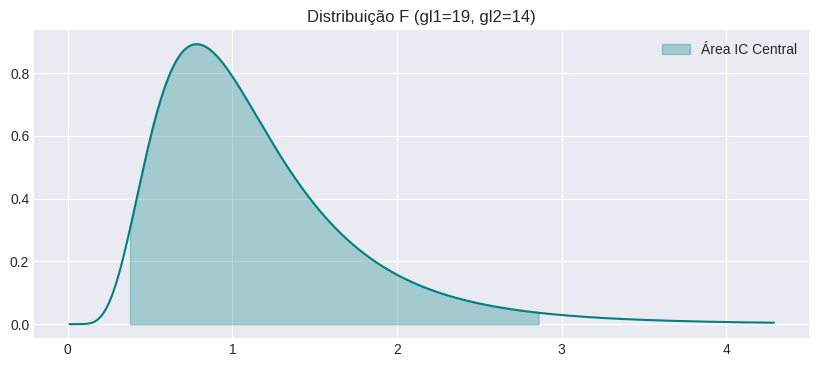

Reproduce this figure in Python.
import scipy.stats as stats
import numpy as np
import matplotlib.pyplot as plt
import seaborn as sns
import warnings

# Configurar estilo dos gráficos
warnings.filterwarnings('ignore')
try:
    plt.style.use('seaborn-v0_8-darkgrid')
except:
    plt.style.use('default')

def intervalo_confianca_razao_variancias(
    var_amostral1 = 5.0,           # variância da amostra 1 (s1²)
    var_amostral2 = 2.0,           # variância da amostra 2 (s2²)
    n1 = 20,                       # tamanho da amostra 1 (n1)
    n2 = 15,                       # tamanho da amostra 2 (n2)
    nivel_confianca = 0.95         # nível de confiança (1-α)
):
    """
    IC para a razão das variâncias de duas populações normais (Distribuição F).
    """
    df1 = n1 - 1
    df2 = n2 - 1
    razao = var_amostral1 / var_amostral2
    alfa = 1 - nivel_confianca
    
    # Valores críticos da F
    f_inf = stats.f.ppf(alfa/2, df1, df2)
    f_sup = stats.f.ppf(1 - alfa/2, df1, df2)
    
    # O IC para σ1²/σ2² é [ (s1²/s2²) / f_sup, (s1²/s2²) / f_inf ] 
    # Dependendo da definição da tabela, mas scipy retorna o quantil direto
    inferior = razao / f_sup
    superior = razao / f_inf
    
    print(f"📊 IC PARA RAZÃO DE VARIÂNCIAS (σ1² / σ2²)")
    print(f"Razão Amostral (s1²/s2²): {razao:.4f}")
    print(f"Graus de Liberdade: gl1={df1}, gl2={df2}")
    print(f"F críticos: {f_inf:.4f} e {f_sup:.4f}")
    print(f"IC Razão Variâncias: [{inferior:.4f}, {superior:.4f}]")
    
    # Visualização (Distribuição F)
    fig, ax = plt.subplots(figsize=(10, 4))
    x_max = f_sup * 1.5
    x = np.linspace(0.01, x_max, 1000)
    y = stats.f.pdf(x, df1, df2)
    ax.plot(x, y, color='teal')
    
    x_fill = np.linspace(f_inf, f_sup, 1000)
    ax.fill_between(x_fill, stats.f.pdf(x_fill, df1, df2), color='teal', alpha=0.3, label='Área IC Central')
    
    ax.set_title(f"Distribuição F (gl1={df1}, gl2={df2})")
    ax.legend()
    plt.show()
    
    return inferior, superior

if __name__ == "__main__":
    intervalo_confianca_razao_variancias(
        var_amostral1 = 5.0,       # variância amostra 1
        var_amostral2 = 2.0,       # variância amostra 2
        n1 = 20,                   # n1
        n2 = 15,                   # n2
        nivel_confianca = 0.95     # nível de confiança
    )
